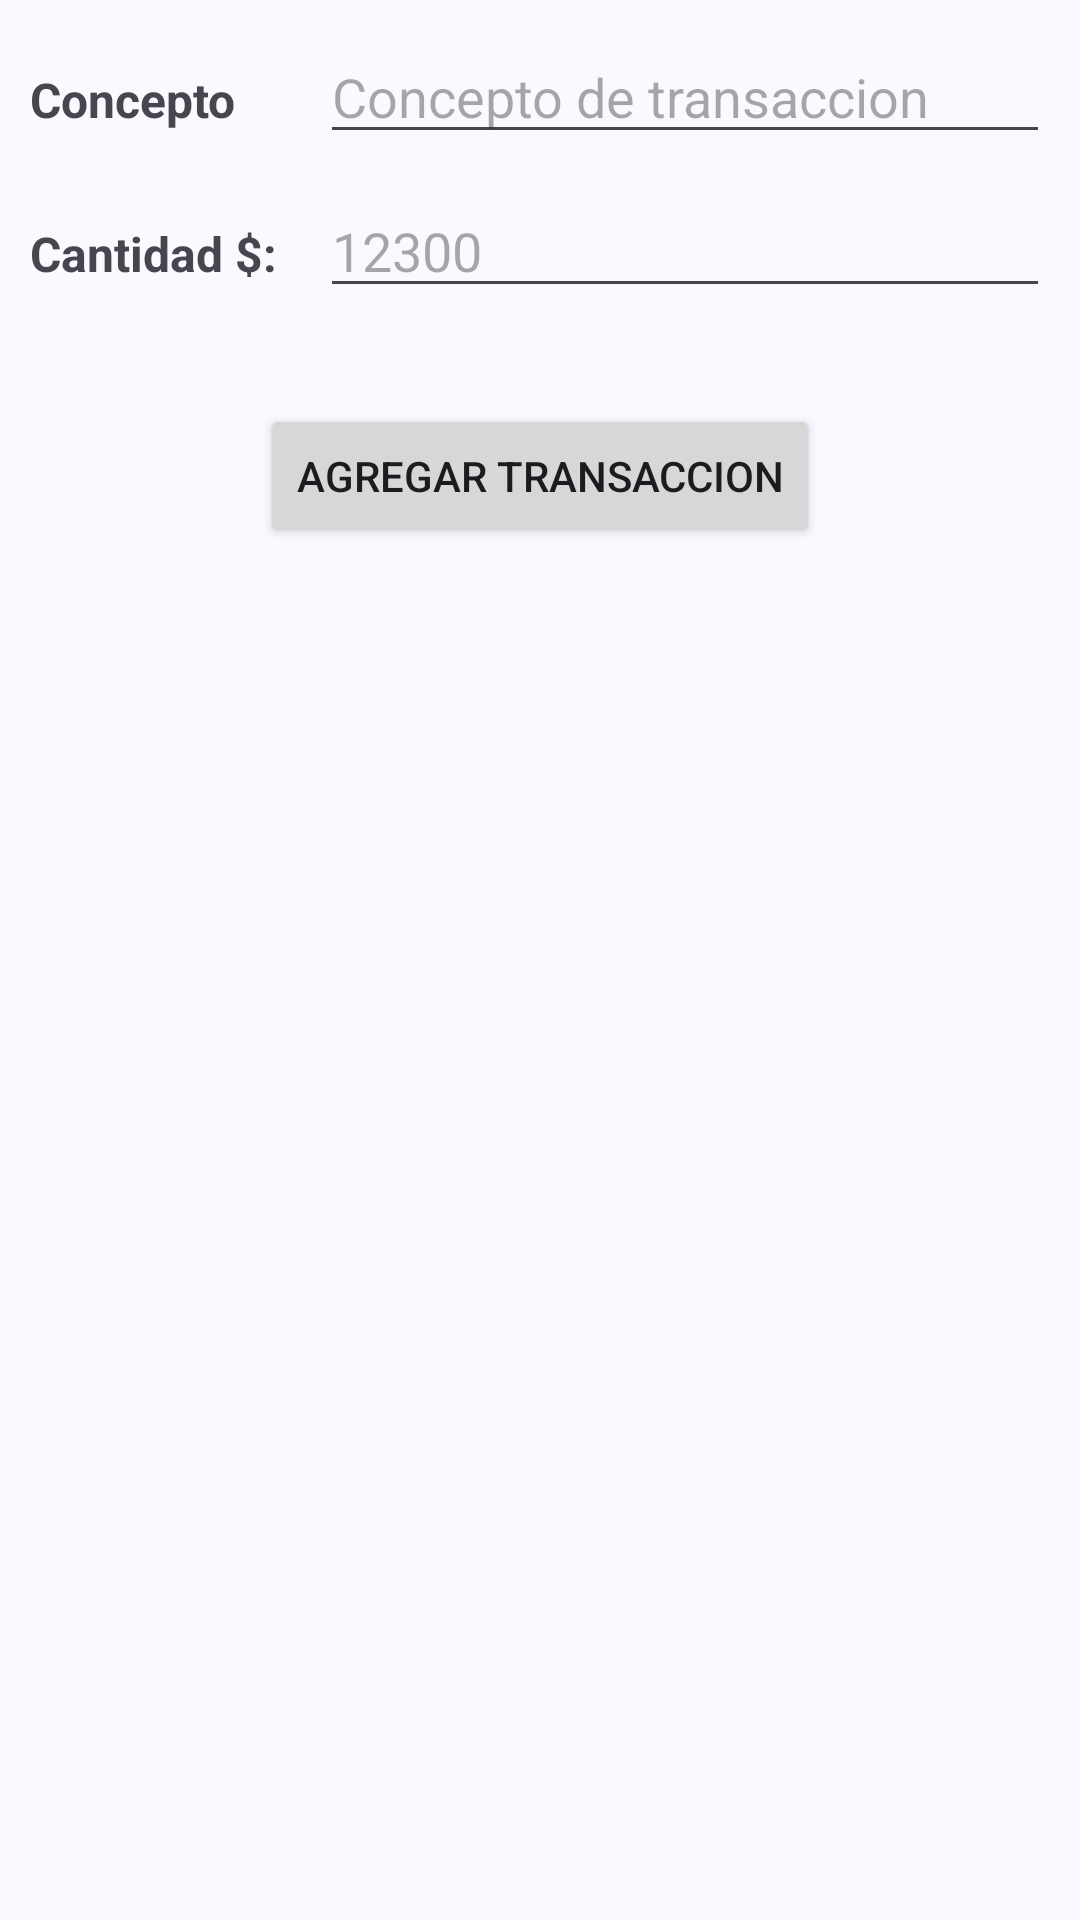

This screen was rendered from an Android layout file. Write that file and the resources it references.
<!-- AndroidManifest.xml: application theme Theme.BlueBank -->
<!-- res/layout/activity_transaction.xml -->
<?xml version="1.0" encoding="utf-8"?>
<androidx.constraintlayout.widget.ConstraintLayout xmlns:android="http://schemas.android.com/apk/res/android"
    xmlns:app="http://schemas.android.com/apk/res-auto"
    xmlns:tools="http://schemas.android.com/tools"
    android:id="@+id/main"
    android:layout_width="match_parent"
    android:layout_height="match_parent"
    tools:context=".ui.transaction.TransactionActivity">

    <LinearLayout
        android:id="@+id/linearLayout"
        android:layout_width="match_parent"
        android:layout_height="wrap_content"
        android:layout_marginTop="24dp"
        android:orientation="horizontal"
        android:layout_margin="10dp"
        app:layout_constraintTop_toTopOf="parent">

        <TextView
            android:layout_width="79dp"
            android:layout_height="wrap_content"
            android:layout_weight="1"
            android:text="Concepto"
            android:textAlignment="textStart"
            android:textSize="16sp"
            android:textStyle="bold" />

        <EditText
            android:id="@+id/input_description"
            android:layout_width="wrap_content"
            android:layout_height="wrap_content"
            android:layout_weight="2"
            android:hint="Concepto de transaccion" />
    </LinearLayout>

    <LinearLayout
        android:id="@+id/linearLayout2"
        android:layout_width="match_parent"
        android:layout_height="wrap_content"
        android:layout_margin="10dp"
        android:layout_marginTop="24dp"
        android:orientation="horizontal"
        app:layout_constraintTop_toBottomOf="@+id/linearLayout"
        tools:layout_editor_absoluteX="10dp">

        <TextView
            android:layout_width="4dp"
            android:layout_height="wrap_content"
            android:layout_weight="1"
            android:text="Cantidad $:"
            android:textAlignment="textStart"
            android:textSize="16sp"
            android:textStyle="bold" />

        <EditText
            android:id="@+id/input_amount"
            android:layout_width="wrap_content"
            android:layout_height="wrap_content"
            android:layout_weight="2"
            android:hint="12300"
            android:inputType="number|numberSigned" />
    </LinearLayout>

    <Button
        android:id="@+id/add_transaction"
        android:layout_width="wrap_content"
        android:layout_height="wrap_content"
        android:layout_marginTop="32dp"
        android:text="Agregar Transaccion"
        app:layout_constraintEnd_toEndOf="parent"
        app:layout_constraintStart_toStartOf="parent"
        app:layout_constraintTop_toBottomOf="@+id/linearLayout2" />


</androidx.constraintlayout.widget.ConstraintLayout>
<!-- resources referenced by this layout -->
<resources>
  <style name="Theme.BlueBank" parent="Base.Theme.BlueBank" />
  <color name="md_theme_primary">#415F91</color>
  <color name="md_theme_onPrimary">#FFFFFF</color>
  <color name="md_theme_primaryContainer">#D6E3FF</color>
  <color name="md_theme_onPrimaryContainer">#001B3E</color>
  <color name="md_theme_secondary">#565F71</color>
  <color name="md_theme_onSecondary">#FFFFFF</color>
  <color name="md_theme_secondaryContainer">#DAE2F9</color>
  <color name="md_theme_onSecondaryContainer">#131C2B</color>
  <color name="md_theme_tertiary">#29638A</color>
  <color name="md_theme_onTertiary">#FFFFFF</color>
  <color name="md_theme_tertiaryContainer">#CBE6FF</color>
  <color name="md_theme_onTertiaryContainer">#001E30</color>
  <color name="md_theme_error">#BA1A1A</color>
  <color name="md_theme_onError">#FFFFFF</color>
  <color name="md_theme_errorContainer">#FFDAD6</color>
  <color name="md_theme_onErrorContainer">#410002</color>
  <color name="md_theme_background">#F9F9FF</color>
  <color name="md_theme_onBackground">#191C20</color>
  <color name="md_theme_surface">#F9F9FF</color>
  <color name="md_theme_onSurface">#191C20</color>
  <color name="md_theme_surfaceVariant">#E0E2EC</color>
  <color name="md_theme_onSurfaceVariant">#44474E</color>
  <color name="md_theme_outline">#74777F</color>
  <color name="md_theme_outlineVariant">#C4C6D0</color>
  <color name="md_theme_inverseSurface">#2E3036</color>
  <color name="md_theme_inverseOnSurface">#F0F0F7</color>
  <color name="md_theme_inversePrimary">#AAC7FF</color>
  <color name="md_theme_primaryFixed">#D6E3FF</color>
  <color name="md_theme_onPrimaryFixed">#001B3E</color>
  <color name="md_theme_primaryFixedDim">#AAC7FF</color>
  <color name="md_theme_onPrimaryFixedVariant">#274777</color>
  <color name="md_theme_secondaryFixed">#DAE2F9</color>
  <color name="md_theme_onSecondaryFixed">#131C2B</color>
  <color name="md_theme_secondaryFixedDim">#BEC6DC</color>
  <color name="md_theme_onSecondaryFixedVariant">#3E4759</color>
  <color name="md_theme_tertiaryFixed">#CBE6FF</color>
  <color name="md_theme_onTertiaryFixed">#001E30</color>
  <color name="md_theme_tertiaryFixedDim">#97CCF8</color>
  <color name="md_theme_onTertiaryFixedVariant">#014B71</color>
  <color name="md_theme_surfaceDim">#D9D9E0</color>
  <color name="md_theme_surfaceBright">#F9F9FF</color>
  <color name="md_theme_surfaceContainerLowest">#FFFFFF</color>
  <color name="md_theme_surfaceContainerLow">#F3F3FA</color>
  <color name="md_theme_surfaceContainer">#EDEDF4</color>
  <color name="md_theme_surfaceContainerHigh">#E7E8EE</color>
  <color name="md_theme_surfaceContainerHighest">#E2E2E9</color>
</resources>
